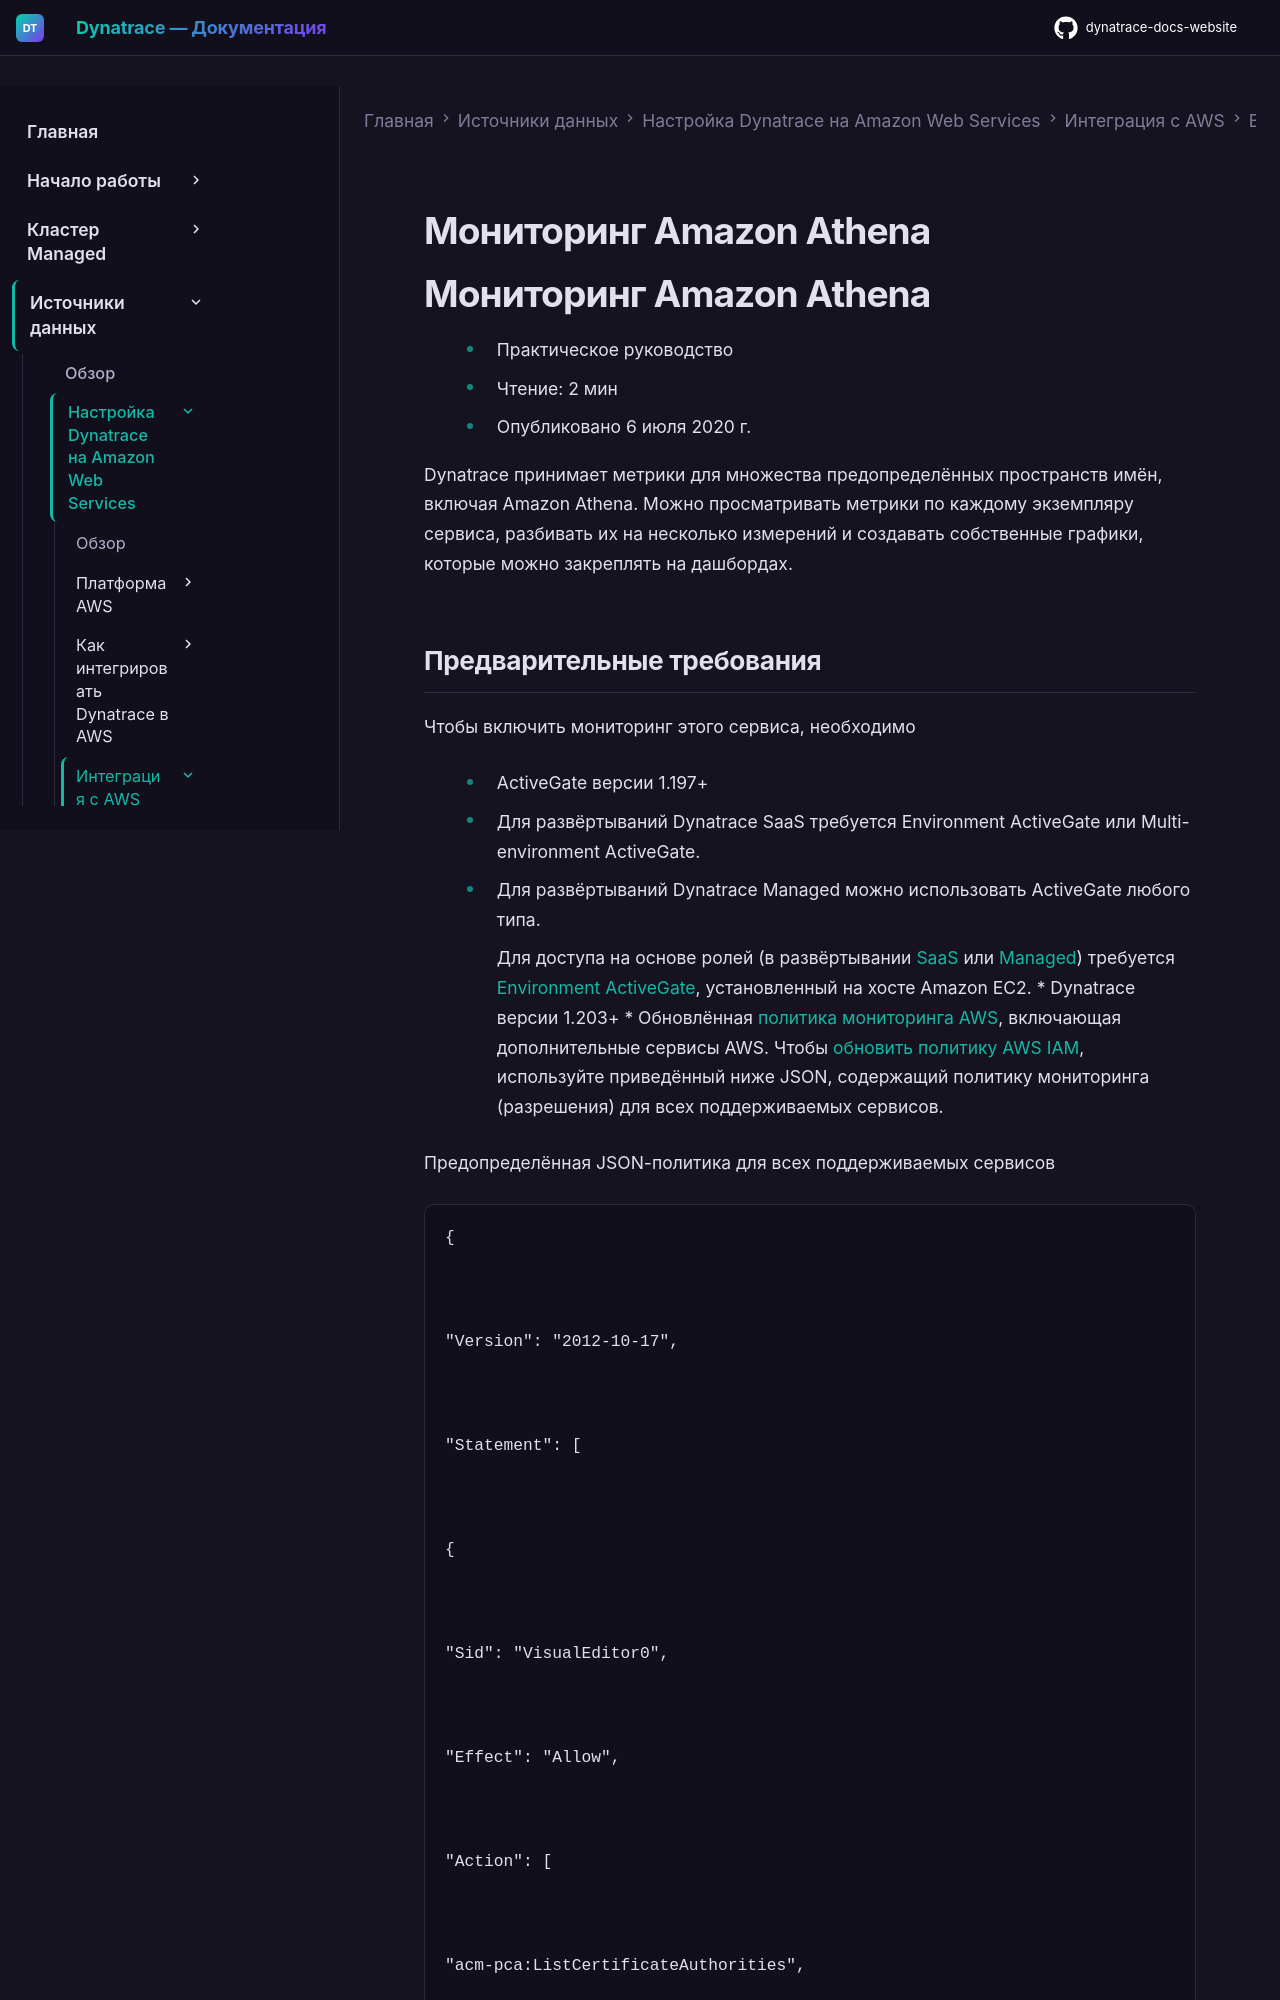

repository: Yerkebulan-Ardabayev/dynatrace-docs-website · page: managed-ru/ingest-from/amazon-web-services/integrate-with-aws/aws-all-services/aws-service-athena/index.html · generator: mkdocs

---
title: Мониторинг Amazon Athena
source: https://docs.dynatrace.com/managed/ingest-from/amazon-web-services/integrate-with-aws/aws-all-services/aws-service-athena
scraped: 2026-05-12T11:31:10.326452
---

# Мониторинг Amazon Athena

# Мониторинг Amazon Athena

* Практическое руководство
* Чтение: 2 мин
* Опубликовано 6 июля 2020 г.

Dynatrace принимает метрики для множества предопределённых пространств имён, включая Amazon Athena. Можно просматривать метрики по каждому экземпляру сервиса, разбивать их на несколько измерений и создавать собственные графики, которые можно закреплять на дашбордах.
